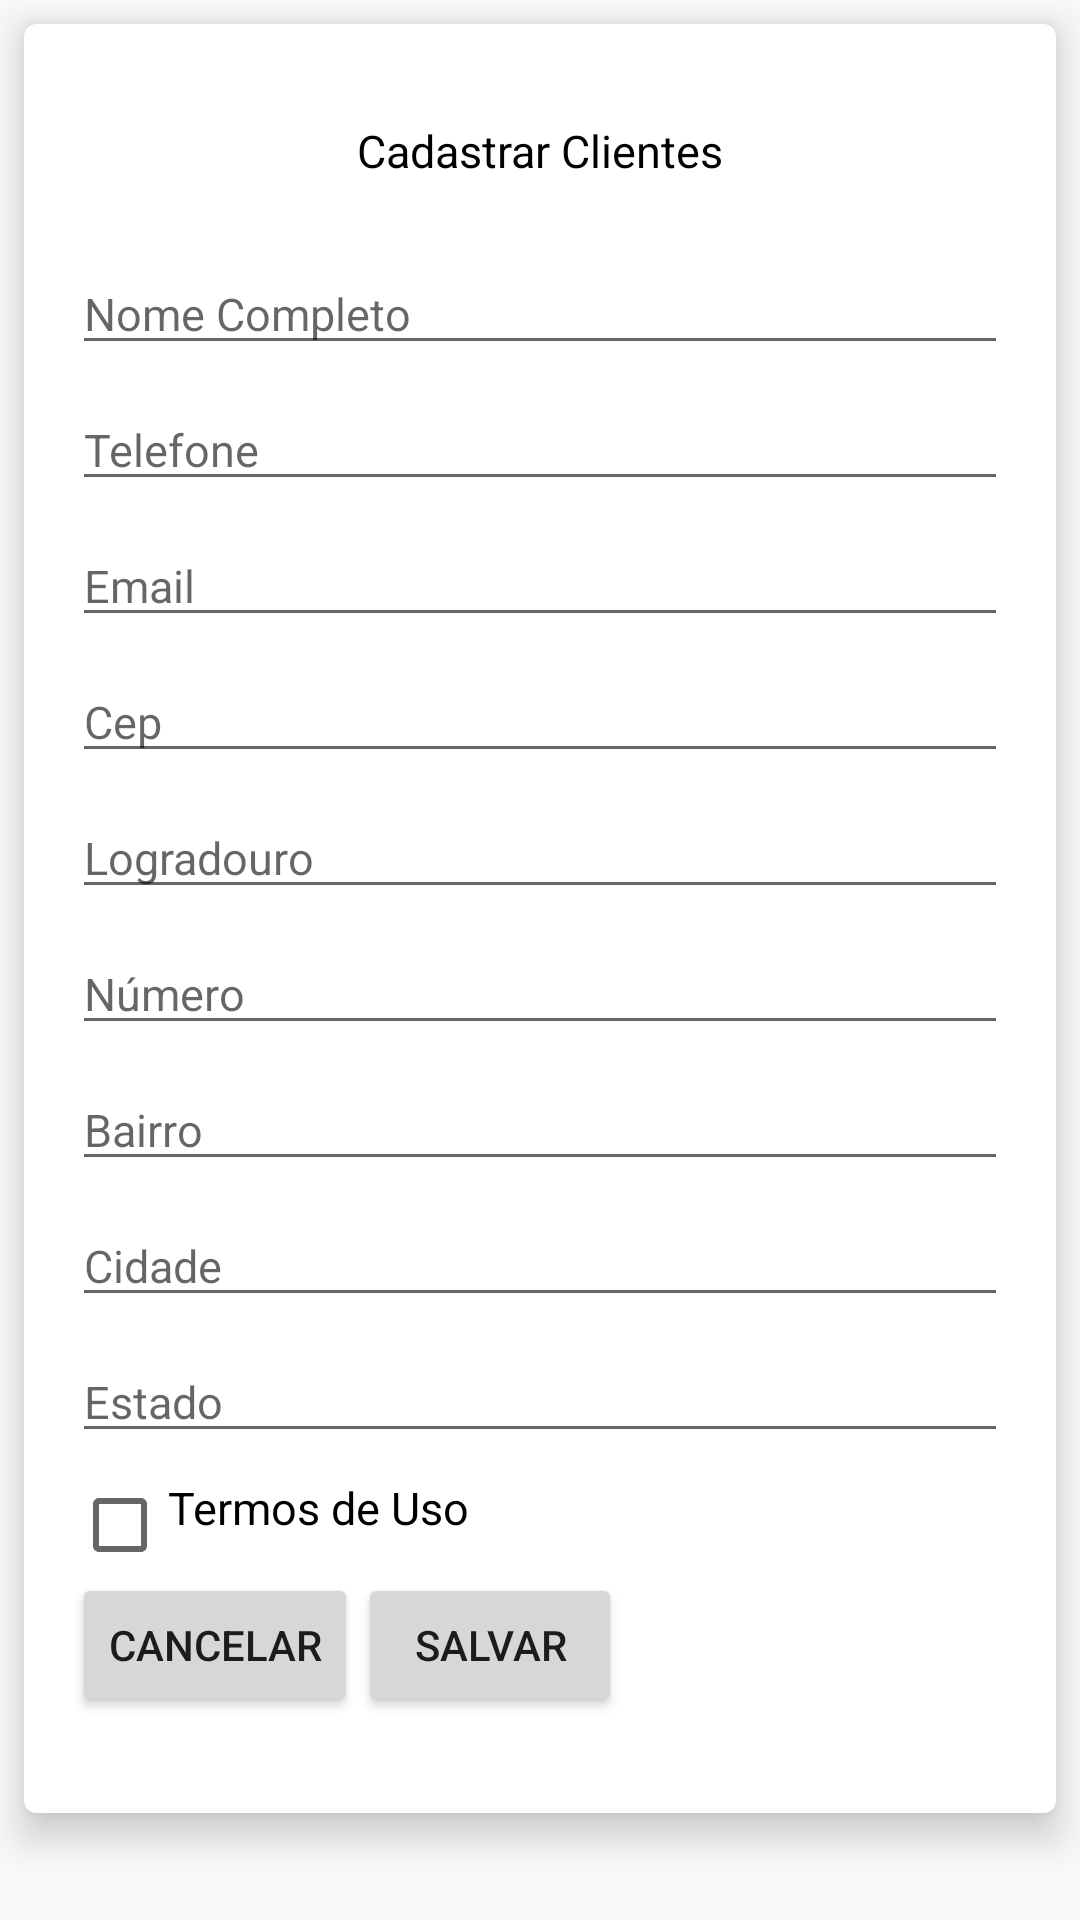

Write the Android layout XML for this screen, with the resource values it uses.
<!-- AndroidManifest.xml: application theme AppTheme -->
<!-- res/layout/cadastrarclientes.xml -->
<FrameLayout xmlns:android="http://schemas.android.com/apk/res/android"
    xmlns:tools="http://schemas.android.com/tools"
    xmlns:app="http://schemas.android.com/apk/res-auto"
    android:layout_width="match_parent"
    android:layout_height="match_parent"

    tools:context=".view.ModeloAzulFragment">
<androidx.cardview.widget.CardView
    android:layout_width="match_parent"
    android:layout_height="wrap_content"
    android:layout_margin="8dp"
    app:cardCornerRadius="4dp"
    app:cardElevation="8dp">
    <android.widget.ScrollView
        android:layout_width="match_parent"
        android:layout_height="wrap_content">
    <androidx.appcompat.widget.LinearLayoutCompat
        android:layout_width="match_parent"
        android:layout_height="match_parent"
        android:layout_margin="16dp"
        android:orientation="vertical">

    <androidx.appcompat.widget.LinearLayoutCompat
        android:layout_width="match_parent"
        android:layout_height="match_parent"
        android:layout_margin="16dp"
        android:orientation="horizontal">

        <androidx.appcompat.widget.AppCompatImageView
            android:layout_width="wrap_content"
            android:layout_height="wrap_content"
            android:src="@drawable/ic_action_add"
          >

        </androidx.appcompat.widget.AppCompatImageView>
        <TextView android:id="@+id/txtTitulo"
            android:layout_width="match_parent"
            android:layout_height="wrap_content"
            android:textColor="@color/preto"
            android:text="@string/cad_clientes"

            android:gravity="center"

            android:textSize="15sp"
            />


    </androidx.appcompat.widget.LinearLayoutCompat>












        <androidx.appcompat.widget.AppCompatEditText


            android:id="@+id/editNomeCompleto"
            android:layout_width="match_parent"
            android:layout_height="wrap_content"

            android:layout_marginTop="8dp"

            android:gravity="left"
            android:hint="Nome Completo"

            android:textSize="15sp"
          />




        <EditText android:id="@+id/editTelefone"
            android:layout_width="match_parent"
            android:layout_height="wrap_content"
            android:layout_marginTop="8dp"

            android:gravity="left"
            android:hint="Telefone"
            android:inputType="phone"

            android:textSize="15sp"/>

        <EditText android:id="@+id/editEmail"
            android:layout_width="match_parent"
            android:layout_height="wrap_content"
            android:layout_marginTop="8dp"

            android:inputType="textEmailAddress"
            android:gravity="left"
            android:hint="Email"
            android:textSize="15sp"/>

        <EditText android:id="@+id/editCep"
            android:layout_width="match_parent"
            android:layout_height="wrap_content"
            android:layout_marginTop="8dp"
            android:inputType="number"

            android:gravity="left"
            android:hint="Cep"

            android:textSize="15sp" />

        <EditText android:id="@+id/editLogradouro"
            android:layout_width="match_parent"
            android:layout_height="wrap_content"
            android:layout_marginTop="8dp"

            android:gravity="left"
            android:hint="Logradouro"
            android:textSize="15sp" />

        <EditText android:id="@+id/editNumero"
            android:layout_width="match_parent"
            android:layout_height="wrap_content"
            android:layout_marginTop="8dp"

            android:gravity="left"
            android:hint="Número"
            android:inputType="number"

            android:textSize="15sp"/>

        <EditText android:id="@+id/editBairro"
            android:layout_width="match_parent"
            android:layout_height="wrap_content"
            android:layout_marginTop="8dp"

            android:gravity="left"
            android:hint="Bairro"

            android:textSize="15sp" />

        <EditText android:id="@+id/editCidade"
            android:layout_width="match_parent"
            android:layout_height="wrap_content"
            android:layout_marginTop="8dp"

            android:gravity="left"
            android:hint="Cidade"

            android:textSize="15sp" />

        <EditText android:id="@+id/editEstado"
            android:layout_width="match_parent"
            android:layout_height="wrap_content"
            android:layout_marginTop="8dp"

            android:gravity="left"
            android:hint="Estado"

            android:textSize="15sp" />

        <CheckBox android:id="@+id/chkTermosDeUso"
            android:layout_width="match_parent"
            android:layout_height="wrap_content"
            android:layout_marginTop="8dp"

            android:gravity="left"
            android:text="Termos de Uso"
            android:textSize="15sp"/>

        <androidx.appcompat.widget.LinearLayoutCompat
            android:layout_width="wrap_content"
            android:layout_height="wrap_content"
            android:orientation="horizontal"
            android:layout_marginBottom="16dp">

            <androidx.appcompat.widget.AppCompatButton
                android:id="@+id/btnCancelar"
                android:layout_width="wrap_content"
                android:layout_height="wrap_content"

                android:text="CANCELAR" />

            <androidx.appcompat.widget.AppCompatButton
                android:id="@+id/btnSalvar"
                android:layout_width="wrap_content"
                android:layout_height="wrap_content"
                android:text="SALVAR" />

        </androidx.appcompat.widget.LinearLayoutCompat>


    </androidx.appcompat.widget.LinearLayoutCompat>
    </android.widget.ScrollView>
</androidx.cardview.widget.CardView>

</FrameLayout>
<!-- resources referenced by this layout -->
<resources>
  <color name="preto">#000000</color>
  <string name="cad_clientes">Cadastrar Clientes</string>
  <style name="AppTheme" parent="Theme.AppCompat.Light.DarkActionBar">
          
          <item name="colorPrimary">@color/primaryColor</item>
          <item name="colorPrimaryDark">@color/primaryDarkColor</item>
          <item name="colorAccent">@color/primaryLightColor</item>
          <item name="android:textColorTertiary">@color/primaryTextColor</item>
      </style>
  <color name="primaryColor">#e040fb</color>
  <color name="primaryDarkColor">#aa00c7</color>
  <color name="primaryLightColor">#ff79ff</color>
  <color name="primaryTextColor">#FFFFFF</color>
</resources>
